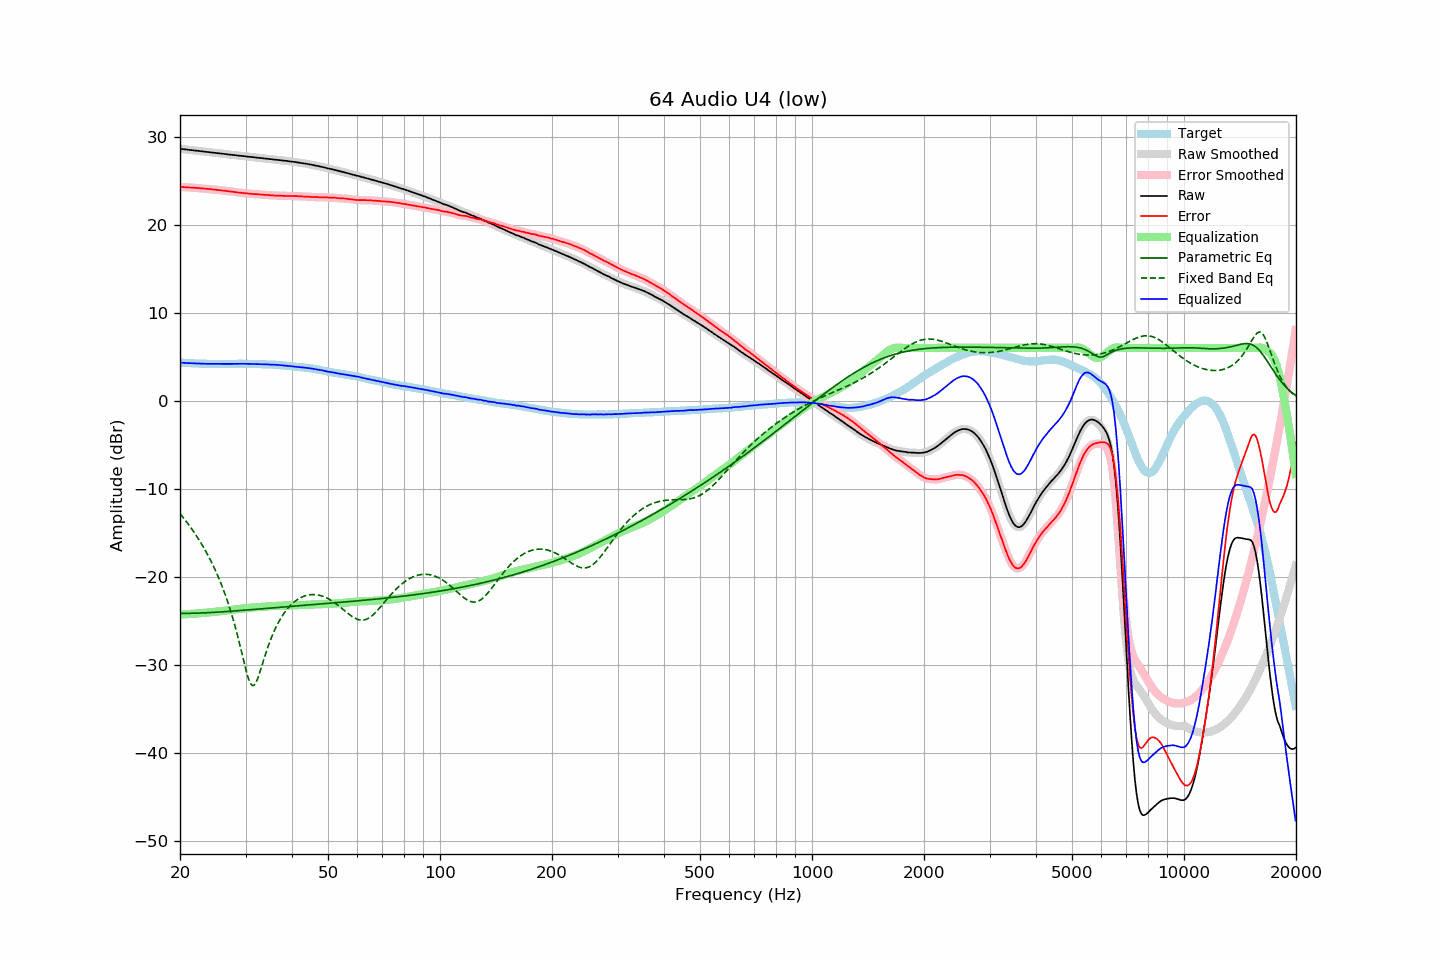

The data file committed next to this chart (first rows):
frequency, raw, error, smoothed, error_smoothed, equalization, parametric_eq, fixed_band_eq, equalized_raw, equalized_smoothed, target
20.00, 28.62, 24.29, 28.62, 24.29, -24.29, -24.16, -12.84, 4.33, 4.33, 4.33
20.20, 28.60, 24.28, 28.60, 24.28, -24.28, -24.16, -13.06, 4.32, 4.32, 4.32
20.40, 28.58, 24.27, 28.58, 24.27, -24.28, -24.16, -13.28, 4.30, 4.31, 4.31
20.61, 28.56, 24.26, 28.56, 24.27, -24.27, -24.16, -13.51, 4.29, 4.29, 4.30
20.81, 28.54, 24.26, 28.54, 24.26, -24.26, -24.16, -13.75, 4.28, 4.28, 4.28
21.02, 28.52, 24.25, 28.52, 24.25, -24.25, -24.16, -13.99, 4.27, 4.28, 4.27
21.23, 28.50, 24.24, 28.50, 24.24, -24.23, -24.15, -14.24, 4.27, 4.27, 4.26
21.44, 28.48, 24.21, 28.48, 24.22, -24.22, -24.15, -14.49, 4.26, 4.26, 4.27
21.66, 28.45, 24.20, 28.45, 24.20, -24.21, -24.15, -14.75, 4.24, 4.24, 4.25
21.87, 28.43, 24.18, 28.43, 24.19, -24.19, -24.14, -15.01, 4.24, 4.24, 4.25
22.09, 28.41, 24.18, 28.41, 24.18, -24.18, -24.14, -15.29, 4.23, 4.23, 4.23
22.31, 28.39, 24.17, 28.39, 24.17, -24.16, -24.13, -15.57, 4.23, 4.23, 4.22
22.54, 28.37, 24.16, 28.37, 24.15, -24.15, -24.12, -15.86, 4.22, 4.22, 4.21
22.76, 28.34, 24.13, 28.34, 24.13, -24.13, -24.12, -16.15, 4.21, 4.21, 4.21
22.99, 28.32, 24.12, 28.32, 24.12, -24.12, -24.11, -16.46, 4.20, 4.20, 4.20
23.22, 28.30, 24.11, 28.30, 24.10, -24.10, -24.10, -16.77, 4.20, 4.20, 4.19
23.45, 28.28, 24.08, 28.28, 24.09, -24.09, -24.09, -17.09, 4.19, 4.19, 4.20
23.69, 28.26, 24.07, 28.26, 24.07, -24.07, -24.08, -17.43, 4.19, 4.19, 4.19
23.92, 28.24, 24.06, 28.24, 24.05, -24.05, -24.08, -17.77, 4.19, 4.19, 4.18
24.16, 28.22, 24.03, 28.22, 24.03, -24.03, -24.07, -18.13, 4.19, 4.19, 4.19
24.40, 28.20, 24.01, 28.20, 24.01, -24.01, -24.06, -18.49, 4.19, 4.19, 4.19
24.65, 28.18, 23.99, 28.18, 23.99, -24.00, -24.05, -18.87, 4.19, 4.19, 4.19
24.89, 28.16, 23.97, 28.16, 23.97, -23.98, -24.03, -19.27, 4.18, 4.18, 4.19
25.14, 28.14, 23.96, 28.14, 23.96, -23.96, -24.02, -19.67, 4.18, 4.18, 4.18
25.39, 28.11, 23.93, 28.11, 23.94, -23.93, -24.01, -20.10, 4.18, 4.18, 4.18
25.65, 28.09, 23.91, 28.09, 23.92, -23.91, -24.00, -20.54, 4.18, 4.18, 4.18
25.91, 28.07, 23.90, 28.07, 23.89, -23.89, -23.99, -20.99, 4.18, 4.18, 4.17
26.16, 28.05, 23.87, 28.05, 23.87, -23.87, -23.98, -21.47, 4.18, 4.18, 4.18
26.43, 28.03, 23.85, 28.03, 23.84, -23.85, -23.96, -21.96, 4.18, 4.18, 4.18
26.69, 28.00, 23.82, 28.00, 23.82, -23.82, -23.95, -22.48, 4.18, 4.18, 4.18
26.96, 27.98, 23.80, 27.98, 23.80, -23.80, -23.94, -23.02, 4.18, 4.18, 4.18
27.23, 27.96, 23.78, 27.96, 23.78, -23.78, -23.93, -23.59, 4.18, 4.18, 4.18
27.50, 27.94, 23.76, 27.94, 23.76, -23.76, -23.91, -24.18, 4.18, 4.18, 4.18
27.77, 27.92, 23.73, 27.92, 23.74, -23.73, -23.90, -24.80, 4.19, 4.19, 4.19
28.05, 27.90, 23.71, 27.90, 23.71, -23.71, -23.88, -25.44, 4.19, 4.19, 4.19
28.33, 27.88, 23.68, 27.88, 23.69, -23.69, -23.87, -26.12, 4.19, 4.19, 4.20
28.62, 27.86, 23.67, 27.86, 23.66, -23.66, -23.86, -26.82, 4.20, 4.20, 4.19
28.90, 27.84, 23.64, 27.84, 23.64, -23.64, -23.84, -27.55, 4.20, 4.20, 4.20
29.19, 27.82, 23.62, 27.82, 23.62, -23.62, -23.83, -28.31, 4.20, 4.20, 4.20
29.48, 27.80, 23.60, 27.80, 23.60, -23.60, -23.81, -29.07, 4.20, 4.20, 4.20
29.78, 27.78, 23.58, 27.78, 23.58, -23.58, -23.80, -29.83, 4.20, 4.20, 4.20
30.08, 27.75, 23.55, 27.75, 23.56, -23.56, -23.79, -30.56, 4.19, 4.19, 4.20
30.38, 27.73, 23.55, 27.73, 23.54, -23.54, -23.77, -31.23, 4.19, 4.19, 4.18
30.68, 27.71, 23.53, 27.71, 23.53, -23.53, -23.76, -31.78, 4.18, 4.18, 4.18
30.99, 27.69, 23.51, 27.69, 23.51, -23.51, -23.74, -32.17, 4.18, 4.18, 4.18
31.30, 27.67, 23.49, 27.67, 23.49, -23.50, -23.73, -32.36, 4.17, 4.17, 4.18
31.61, 27.65, 23.47, 27.65, 23.48, -23.48, -23.71, -32.34, 4.17, 4.17, 4.18
31.93, 27.63, 23.47, 27.63, 23.47, -23.47, -23.70, -32.11, 4.16, 4.17, 4.16
32.24, 27.62, 23.46, 27.62, 23.46, -23.45, -23.68, -31.72, 4.16, 4.16, 4.16
32.57, 27.60, 23.45, 27.60, 23.45, -23.44, -23.67, -31.22, 4.16, 4.16, 4.15
32.89, 27.58, 23.43, 27.58, 23.43, -23.43, -23.65, -30.66, 4.15, 4.15, 4.15
33.22, 27.56, 23.41, 27.56, 23.41, -23.42, -23.64, -30.07, 4.14, 4.14, 4.15
33.55, 27.54, 23.40, 27.54, 23.40, -23.40, -23.62, -29.48, 4.14, 4.14, 4.14
33.89, 27.52, 23.39, 27.52, 23.39, -23.39, -23.61, -28.90, 4.13, 4.13, 4.13
34.23, 27.50, 23.38, 27.50, 23.38, -23.37, -23.59, -28.34, 4.13, 4.13, 4.12
34.57, 27.48, 23.36, 27.48, 23.36, -23.36, -23.58, -27.82, 4.12, 4.12, 4.12
34.92, 27.45, 23.35, 27.46, 23.35, -23.35, -23.56, -27.32, 4.10, 4.11, 4.10
35.27, 27.44, 23.32, 27.44, 23.33, -23.33, -23.55, -26.85, 4.11, 4.10, 4.12
35.62, 27.42, 23.32, 27.42, 23.32, -23.32, -23.53, -26.41, 4.10, 4.10, 4.10
35.97, 27.40, 23.31, 27.40, 23.31, -23.31, -23.52, -26.00, 4.09, 4.09, 4.09
... 635 more rows
